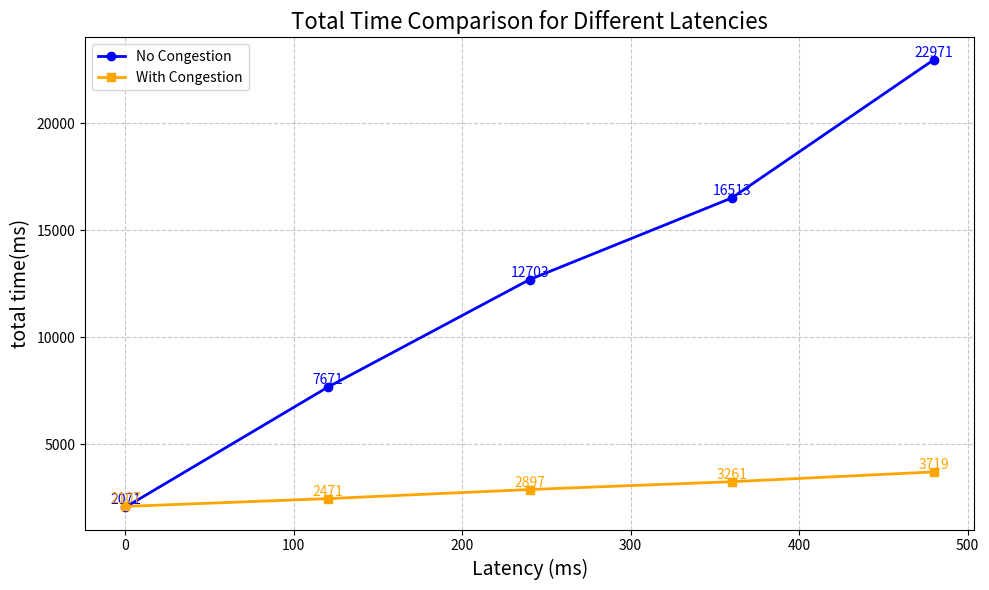

Write Python code to recreate this figure.
import matplotlib.pyplot as plt
import numpy as np

# 延迟数据（毫秒）
latency = np.array([0, 120, 240, 360, 480])

# 不同情况下的传输时间（单位：ms）
no_congestion = np.array([2071, 7671, 12703, 16513, 22971])
with_congestion = np.array([2107, 2471, 2897, 3261, 3719])

# 创建图形
plt.figure(figsize=(10, 6))

# 绘制折线图
plt.plot(latency, no_congestion, marker='o', label='No Congestion', color='blue', linestyle='-', linewidth=2)
plt.plot(latency, with_congestion, marker='s', label='With Congestion', color='orange', linestyle='-', linewidth=2)

# 为每个点添加数据标签
for i in range(len(latency)):
    plt.text(latency[i], no_congestion[i], f'{no_congestion[i]}', ha='center', va='bottom', fontsize=10, color='blue')
    plt.text(latency[i], with_congestion[i], f'{with_congestion[i]}', ha='center', va='bottom', fontsize=10, color='orange')

# 设置标签和标题
plt.xlabel('Latency (ms)', fontsize=14)
plt.ylabel('total time(ms)', fontsize=14)
plt.title('Total Time Comparison for Different Latencies', fontsize=16)

# 添加网格线
plt.grid(True, which='both', linestyle='--', alpha=0.7)

# 显示图例
plt.legend()

# 调整布局
plt.tight_layout()

# 显示图形
plt.show()
